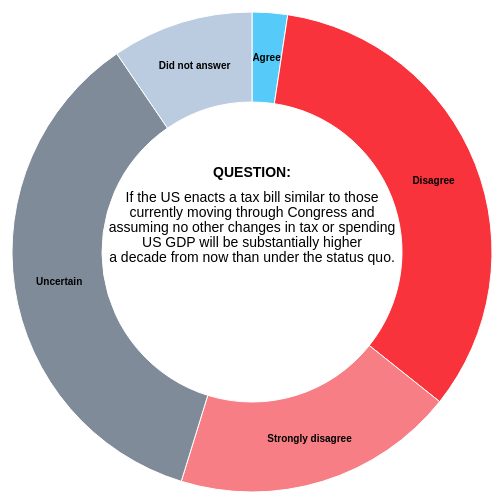
D3 v3 page, settled after 360 driven frames (6 s of simulated time); the page loaded 1 data file(s).


    var width = 960,
      height = 500,
      radius = Math.min(width, height) / 2;
    //#8A88A6 - did not answer
    //#97ABC5 - agree
    //#808B99 - uncertain
    //#808B99 - disagree
    //#6B486B - strongly disagree
    var color = d3.scale.ordinal()
      .range(["#56CBF9", "#F8333C", "#F77E84", "#808B99", "#BCCCE0", "#BCCCE0", "#BCCCE0"]);

    var arc = d3.svg.arc()
      .outerRadius(radius - 10)
      .innerRadius(radius - 100);

    var pie = d3.layout.pie()
      .sort(null)
      .value(function(d) {
        return d.Count;
      });

    var svg = d3.select("body").append("svg")
      .attr("width", width)
      .attr("height", height)
      .append("g")
      .attr("transform", "translate(" + width / 2 + "," + height / 2 + ")");

    d3.csv("data.csv", type, function(error, data) {
      if (error) throw error;

      var g = svg.selectAll(".arc")
        .data(pie(data))
        .enter().append("g")
        .attr("class", "arc");

      g.append("path")
        .attr("d", arc)
        .style("fill", function(d) {
          return color(d.data.Vote);
        });

      g.append("text")
        .attr("transform", function(d) {
          return "translate(" + arc.centroid(d) + ")";
        })
        .attr("dy", ".35em")
        .text(function(d) {
          return d.data.Vote;
        });

      svg.append("text")
        .attr("x", 0)
        .attr("y", -75)
        .attr('text-anchor', "middle")
        .attr('width', 2)
        .attr('height', (height / 4))
        .style("font-size", "14px")
        .style("font-family", "sans-serif")
        .style("font-weight", "bold")
        .text(
          "QUESTION:");

      svg.append("text")
        .attr("x", 0)
        .attr("y", -50)
        .attr('text-anchor', "middle")
        .attr('width', 2)
        .attr('height', (height / 4))
        .style("font-size", "14px")
        .style("font-family", "sans-serif")
        .text(
          "If the US enacts a tax bill similar to those");

      svg.append("text")
        .attr("x", 0)
        .attr("y", -35)
        .attr('text-anchor', "middle")
        .attr('width', 2)
        .attr('height', (height / 4))
        .style("font-size", "14px")
        .style("font-family", "sans-serif")
        .text(
          "currently moving through Congress and");

      svg.append("text")
        .attr("x", 0)
        .attr("y", -20)
        .attr('text-anchor', "middle")
        .attr('width', 2)
        .attr('height', (height / 4))
        .style("font-size", "14px")
        .style("font-family", "sans-serif")
        .text(
          "assuming no other changes in tax or spending ");

      svg.append("text")
        .attr("x", 0)
        .attr("y", -5)
        .attr('text-anchor', "middle")
        .attr('width', 2)
        .attr('height', (height / 4))
        .style("font-size", "14px")
        .style("font-family", "sans-serif")
        .text(
          "US GDP will be substantially higher");

      svg.append("text")
        .attr("x", 0)
        .attr("y", 10)
        .attr('text-anchor', "middle")
        .attr('width', 2)
        .attr('height', (height / 4))
        .style("font-size", "14px")
        .style("font-family", "sans-serif")
        .text(
          "a decade from now than under the status quo.");

    });

    function type(d) {
      d.Count = +d.Count;
      return d;
    }
  

### data: data.csv
Vote, Count
Agree, 1
Disagree, 14
Strongly disagree, 8
Uncertain, 15
Did not answer, 4